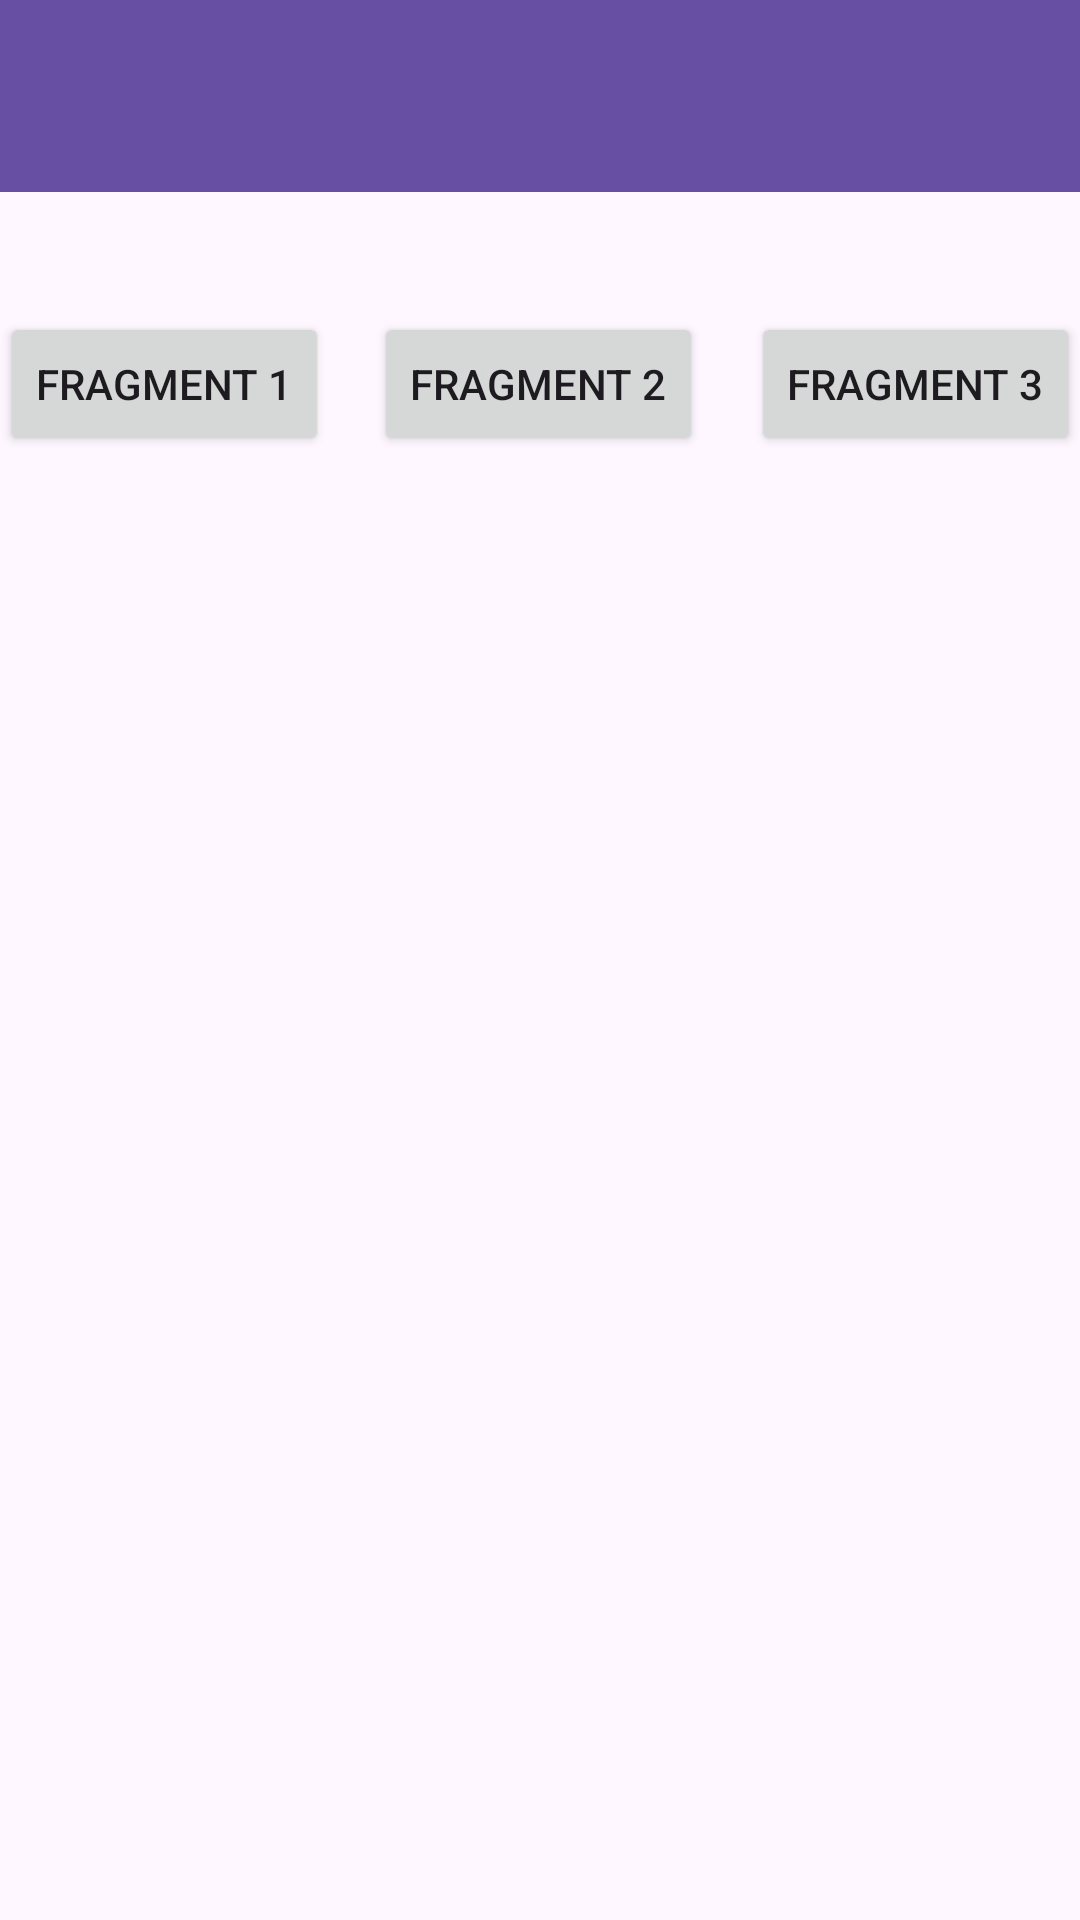

The Android layout XML behind this screen, and the referenced resources:
<!-- AndroidManifest.xml: application theme Theme.Greenlite -->
<!-- res/layout/activity_seventh.xml -->
<?xml version="1.0" encoding="utf-8"?>
    <androidx.constraintlayout.widget.ConstraintLayout
    xmlns:android="http://schemas.android.com/apk/res/android"
    xmlns:app="http://schemas.android.com/apk/res-auto"
    xmlns:tools="http://schemas.android.com/tools"
    android:id="@+id/main"
    android:layout_width="match_parent"
    android:layout_height="match_parent"
    tools:context=".Home.pertemuan_7.SeventhActivity">

    <com.google.android.material.appbar.AppBarLayout
        android:id="@+id/appBar"
        android:layout_width="match_parent"
        android:layout_height="wrap_content"
        android:theme="@style/ThemeOverlay.MaterialComponents.Dark.ActionBar"
        app:layout_constraintEnd_toEndOf="parent"
        app:layout_constraintStart_toStartOf="parent"
        app:layout_constraintTop_toTopOf="parent">

    </com.google.android.material.appbar.AppBarLayout>

    <androidx.appcompat.widget.Toolbar
        android:id="@+id/toolbar"
        android:layout_width="match_parent"
        android:layout_height="?attr/actionBarSize"
        android:background="?attr/colorPrimary"
        app:layout_constraintEnd_toEndOf="parent"
        app:layout_constraintHorizontal_bias="1.0"
        app:layout_constraintStart_toStartOf="parent"
        app:layout_constraintTop_toTopOf="@+id/appBar"
        app:layout_scrollFlags="scroll|enterAlways"
        app:titleTextColor="@android:color/white" />

    <Button
        android:id="@+id/btnFragment1"
        android:layout_width="wrap_content"
        android:layout_height="wrap_content"
        android:text="Fragment 1"
        app:layout_constraintBottom_toBottomOf="@+id/btnFragment2"
        app:layout_constraintStart_toStartOf="parent"
        app:layout_constraintTop_toTopOf="@+id/btnFragment2" />

    <Button
        android:id="@+id/btnFragment2"
        android:layout_width="wrap_content"
        android:layout_height="wrap_content"
        android:layout_marginTop="40dp"
        android:text="Fragment 2"
        app:layout_constraintEnd_toStartOf="@+id/btnFragment3"
        app:layout_constraintHorizontal_bias="0.489"
        app:layout_constraintStart_toEndOf="@+id/btnFragment1"
        app:layout_constraintTop_toBottomOf="@+id/toolbar" />

    <Button
        android:id="@+id/btnFragment3"
        android:layout_width="wrap_content"
        android:layout_height="wrap_content"
        android:text="Fragment 3"
        app:layout_constraintBottom_toBottomOf="@+id/btnFragment2"
        app:layout_constraintEnd_toEndOf="parent"
        app:layout_constraintTop_toTopOf="@+id/btnFragment2"
        app:layout_constraintVertical_bias="0.0" />

    <FrameLayout
        android:id="@+id/fragment_container"
        android:layout_width="match_parent"
        android:layout_height="0dp"
        android:layout_marginTop="20dp"
        app:layout_constraintBottom_toBottomOf="parent"
        app:layout_constraintEnd_toEndOf="parent"
        app:layout_constraintStart_toStartOf="parent"
        app:layout_constraintTop_toBottomOf="@+id/btnFragment2" />


</androidx.constraintlayout.widget.ConstraintLayout>
<!-- resources referenced by this layout -->
<resources>
  <style name="Theme.Greenlite" parent="Base.Theme.Greenlite" />
  <style name="Base.Theme.Greenlite" parent="Theme.Material3.DayNight.NoActionBar">
          
          
      </style>
</resources>
